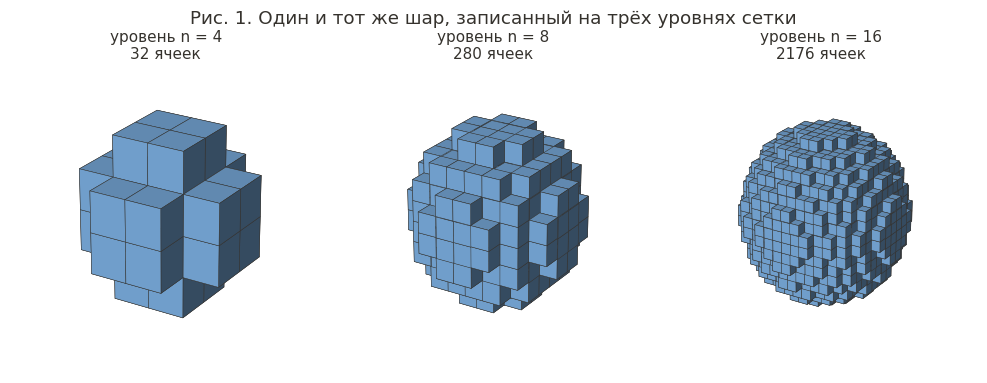
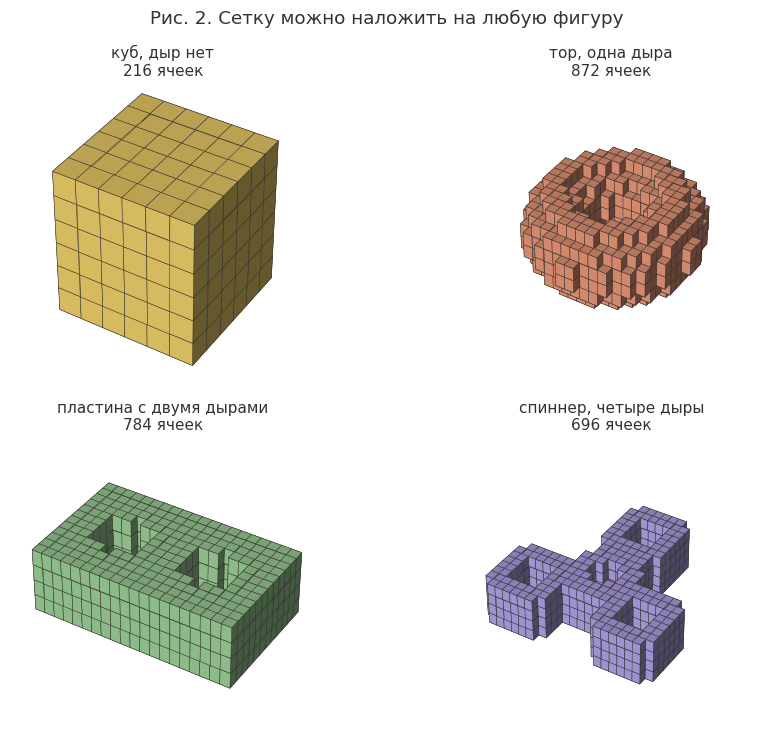
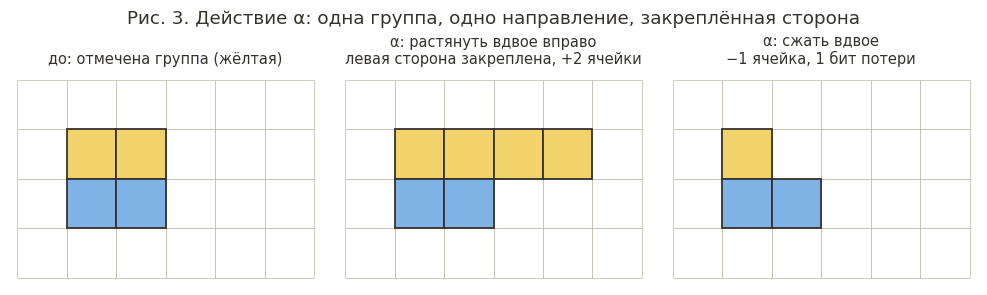
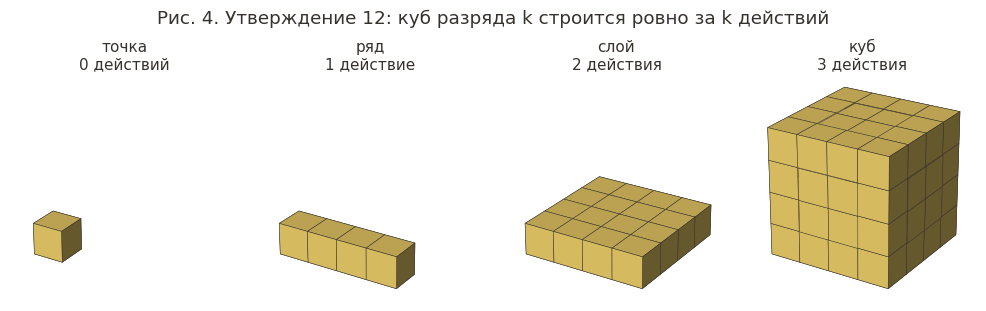
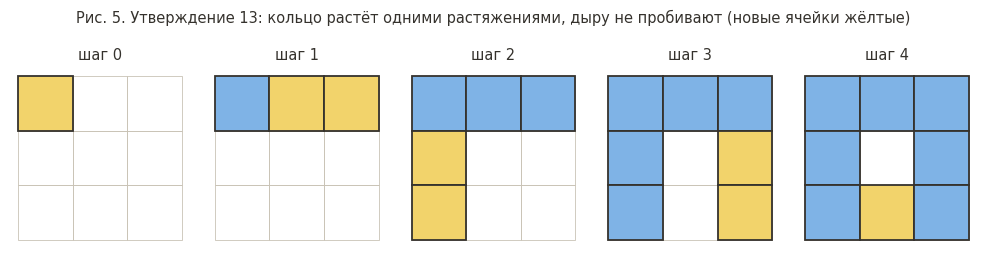
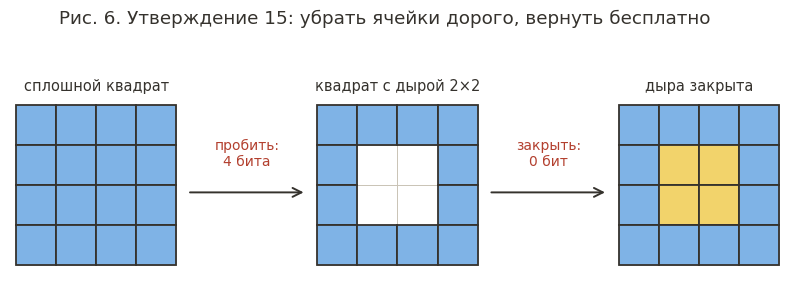
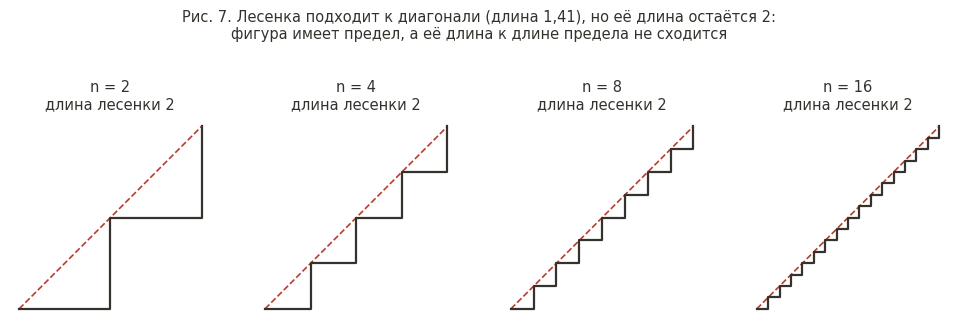
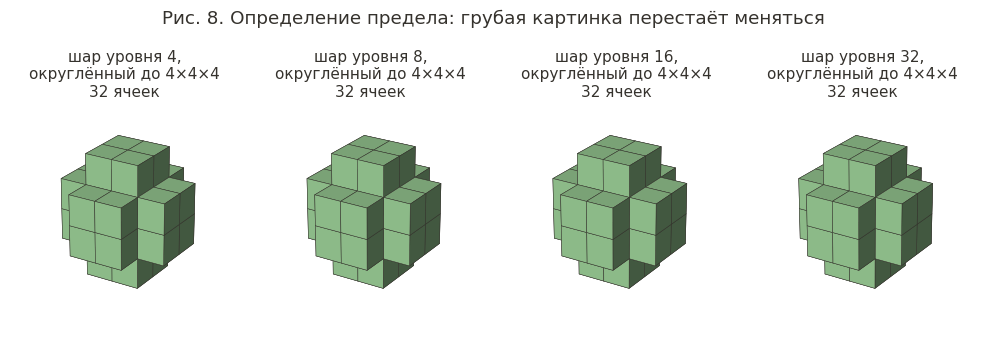

Recreate these plots in Python, in order.
import numpy as np, matplotlib
matplotlib.use('Agg')
import matplotlib.pyplot as plt
from matplotlib.patches import Rectangle, FancyArrowPatch
plt.rcParams.update({'font.family': 'DejaVu Sans', 'font.size': 11, 'figure.dpi': 160})
INK = '#35322d'; OUT = './'
COL = {'blue': '#7fb3e6', 'red': '#ee9a7a', 'green': '#9fd39a', 'yellow': '#f2d36b', 'violet': '#b3a5ec', 'grey': '#cfcfca'}

def vox(ax, filled, color, title=None, elev=24, azim=-58):
    ax.voxels(filled, facecolors=color, edgecolor=INK, linewidth=0.35, shade=True)
    ax.set_box_aspect(filled.shape); ax.set_axis_off(); ax.view_init(elev=elev, azim=azim)
    if title: ax.set_title(title, fontsize=11, color=INK, pad=0)

def grid_idx(n):
    c = (np.arange(n) + 0.5) / n * 2 - 1
    return np.meshgrid(c, c, c, indexing='ij')

def ball(n): x, y, z = grid_idx(n); return x**2 + y**2 + z**2 <= 1
def torus(n, R=0.66, r=0.3):
    x, y, z = grid_idx(n); return (np.sqrt(x**2 + y**2) - R)**2 + z**2 <= r**2
def flat(a, k):  # срез по высоте, чтобы фигура была плоской
    n = a.shape[2]; return a[:, :, n//2 - k:n//2 + k]
def spinner(n):
    x, y, z = grid_idx(n); body = np.zeros_like(x, bool); holes = np.zeros_like(x, bool)
    body |= x**2 + y**2 <= 0.30**2; holes |= x**2 + y**2 <= 0.13**2
    for k in range(3):
        a = np.pi/2 + k*2*np.pi/3; cx, cy = 0.62*np.cos(a), 0.62*np.sin(a)
        body |= (x-cx)**2 + (y-cy)**2 <= 0.34**2; holes |= (x-cx)**2 + (y-cy)**2 <= 0.17**2
        t = np.clip((x*np.cos(a) + y*np.sin(a))/0.62, 0, 1); body |= (x - t*cx)**2 + (y - t*cy)**2 <= 0.20**2
    return (body & ~holes) & (np.abs(z) <= 0.16)
def two_hole(n):
    x, y, z = grid_idx(n); b = (np.abs(x) <= 0.95) & (np.abs(y) <= 0.55) & (np.abs(z) <= 0.22)
    h = ((x+0.45)**2 + y**2 <= 0.26**2) | ((x-0.45)**2 + y**2 <= 0.26**2); return b & ~h

# Рис. 1. Шар на трёх уровнях
fig = plt.figure(figsize=(10, 3.9))
for i, n in enumerate([4, 8, 16]):
    ax = fig.add_subplot(1, 3, i+1, projection='3d'); b = ball(n)
    vox(ax, b, COL['blue'], f'уровень n = {n}\n{int(b.sum())} ячеек')
fig.suptitle('Рис. 1. Один и тот же шар, записанный на трёх уровнях сетки', color=INK, y=0.99)
fig.tight_layout(); fig.savefig(OUT + 'Сетка — рис. 1 — шар на трёх уровнях.png', bbox_inches='tight'); plt.close(fig)

# Рис. 2. Разные фигуры под сеткой
fig = plt.figure(figsize=(10, 7.6))
items = [(np.ones((6, 6, 6), bool), COL['yellow'], 'куб, дыр нет'),
         (torus(18)[:, :, 5:13], COL['red'], 'тор, одна дыра'),
         (two_hole(20)[:, 4:16, 7:13], COL['green'], 'пластина с двумя дырами'),
         (spinner(26)[:, :, 10:16], COL['violet'], 'спиннер, четыре дыры')]
for i, (a, c, t) in enumerate(items):
    ax = fig.add_subplot(2, 2, i+1, projection='3d'); vox(ax, a, c, f'{t}\n{int(a.sum())} ячеек', elev=38)
fig.suptitle('Рис. 2. Сетку можно наложить на любую фигуру', color=INK, y=0.98)
fig.tight_layout(); fig.savefig(OUT + 'Сетка — рис. 2 — разные фигуры.png', bbox_inches='tight'); plt.close(fig)

# 2D-помощники
def cells(ax, rows, color=COL['blue'], mark=None, title=None, w=None, h=None):
    H = len(rows); W = max(len(r) for r in rows); w = w or W; h = h or H
    for yy in range(h):
        for xx in range(w):
            ax.add_patch(Rectangle((xx, h-1-yy), 1, 1, fill=False, ec='#c9c3b6', lw=0.6))
    for yy, r in enumerate(rows):
        for xx, ch in enumerate(r):
            if ch in '#*':
                ax.add_patch(Rectangle((xx, h-1-yy), 1, 1, fc=(COL['yellow'] if ch == '*' else color), ec=INK, lw=1.3))
    ax.set_xlim(-0.15, w+0.15); ax.set_ylim(-0.15, h+0.15); ax.set_aspect('equal'); ax.axis('off')
    if title: ax.set_title(title, fontsize=10.5, color=INK)

# Рис. 3. Действие α
fig, axs = plt.subplots(1, 3, figsize=(10, 2.9))
cells(axs[0], ['......', '.**...', '.##...', '......'], title='до: отмечена группа (жёлтая)')
cells(axs[1], ['......', '.****.', '.##...', '......'], title='α: растянуть вдвое вправо\nлевая сторона закреплена, +2 ячейки')
cells(axs[2], ['......', '.*....', '.##...', '......'], title='α: сжать вдвое\n−1 ячейка, 1 бит потери')
fig.suptitle('Рис. 3. Действие α: одна группа, одно направление, закреплённая сторона', color=INK, y=1.02)
fig.tight_layout(); fig.savefig(OUT + 'Сетка — рис. 3 — действие альфа.png', bbox_inches='tight'); plt.close(fig)

# Рис. 4. Куб за три действия
fig = plt.figure(figsize=(10, 3.2))
for i, (shape, t) in enumerate([((1, 1, 1), 'точка\n0 действий'), ((4, 1, 1), 'ряд\n1 действие'), ((4, 4, 1), 'слой\n2 действия'), ((4, 4, 4), 'куб\n3 действия')]):
    ax = fig.add_subplot(1, 4, i+1, projection='3d'); a = np.zeros((4, 4, 4), bool); a[:shape[0], :shape[1], :shape[2]] = True; vox(ax, a, COL['yellow'], t); ax.set_xlim(0, 4); ax.set_ylim(0, 4); ax.set_zlim(0, 4)
fig.suptitle('Рис. 4. Утверждение 12: куб разряда k строится ровно за k действий', color=INK, y=1.0)
fig.tight_layout(); fig.savefig(OUT + 'Сетка — рис. 4 — куб за три действия.png', bbox_inches='tight'); plt.close(fig)

# Рис. 5. Кольцо растёт вокруг дыры
steps = [['*..', '...', '...'], ['#**', '...', '...'], ['###', '*..', '*..'], ['###', '#.*', '#.*'], ['###', '#.#', '#*#']]
fig, axs = plt.subplots(1, 5, figsize=(10, 2.5))
for i, s in enumerate(steps): cells(axs[i], s, title=f'шаг {i}')
fig.suptitle('Рис. 5. Утверждение 13: кольцо растёт одними растяжениями, дыру не пробивают (новые ячейки жёлтые)', color=INK, y=1.03, fontsize=10.5)
fig.tight_layout(); fig.savefig(OUT + 'Сетка — рис. 5 — кольцо растёт.png', bbox_inches='tight'); plt.close(fig)

# Рис. 6. Цена дыры
fig, axs = plt.subplots(1, 3, figsize=(10, 3.0), gridspec_kw={'wspace': 0.75})
cells(axs[0], ['####', '####', '####', '####'], title='сплошной квадрат')
cells(axs[1], ['####', '#..#', '#..#', '####'], title='квадрат с дырой 2×2')
cells(axs[2], ['####', '#**#', '#**#', '####'], title='дыра закрыта')
for a, b, txt in [(axs[0], axs[1], 'пробить:\n4 бита'), (axs[1], axs[2], 'закрыть:\n0 бит')]:
    fig.add_artist(FancyArrowPatch((a.get_position().x1 + 0.005, 0.47), (b.get_position().x0 - 0.005, 0.47), transform=fig.transFigure, arrowstyle='->', mutation_scale=16, color=INK, lw=1.4))
    fig.text((a.get_position().x1 + b.get_position().x0)/2, 0.56, txt, ha='center', color='#b3402f', fontsize=10)
fig.suptitle('Рис. 6. Утверждение 15: убрать ячейки дорого, вернуть бесплатно', color=INK, y=1.08)
fig.savefig(OUT + 'Сетка — рис. 6 — цена дыры.png', bbox_inches='tight'); plt.close(fig)

# Рис. 7. Лесенка
fig, axs = plt.subplots(1, 4, figsize=(10, 2.9))
for ax, n in zip(axs, [2, 4, 8, 16]):
    xs, ys = [0], [0]
    for k in range(n): xs += [(k+1)/n, (k+1)/n]; ys += [k/n, (k+1)/n]
    ax.plot([0, 1], [0, 1], color='#b3402f', lw=1.2, ls='--'); ax.plot(xs, ys, color=INK, lw=1.6)
    ax.set_aspect('equal'); ax.axis('off'); ax.set_title(f'n = {n}\nдлина лесенки 2', fontsize=10.5, color=INK)
fig.suptitle('Рис. 7. Лесенка подходит к диагонали (длина 1,41), но её длина остаётся 2:\nфигура имеет предел, а её длина к длине предела не сходится', color=INK, y=1.12, fontsize=10.5)
fig.tight_layout(); fig.savefig(OUT + 'Сетка — рис. 7 — лесенка.png', bbox_inches='tight'); plt.close(fig)

# Рис. 8. Предел через округление
fig = plt.figure(figsize=(10, 3.6))
def coarse(n, m=4):
    b = ball(n).astype(float); k = n // m; return b.reshape(m, k, m, k, m, k).mean(axis=(1, 3, 5)) >= 0.5
for i, n in enumerate([4, 8, 16, 32]):
    ax = fig.add_subplot(1, 4, i+1, projection='3d'); c = coarse(n); vox(ax, c, COL['green'], f'шар уровня {n},\nокруглённый до 4×4×4\n{int(c.sum())} ячеек')
fig.suptitle('Рис. 8. Определение предела: грубая картинка перестаёт меняться', color=INK, y=1.02)
fig.tight_layout(); fig.savefig(OUT + 'Сетка — рис. 8 — предел через округление.png', bbox_inches='tight'); plt.close(fig)
print('ok')
